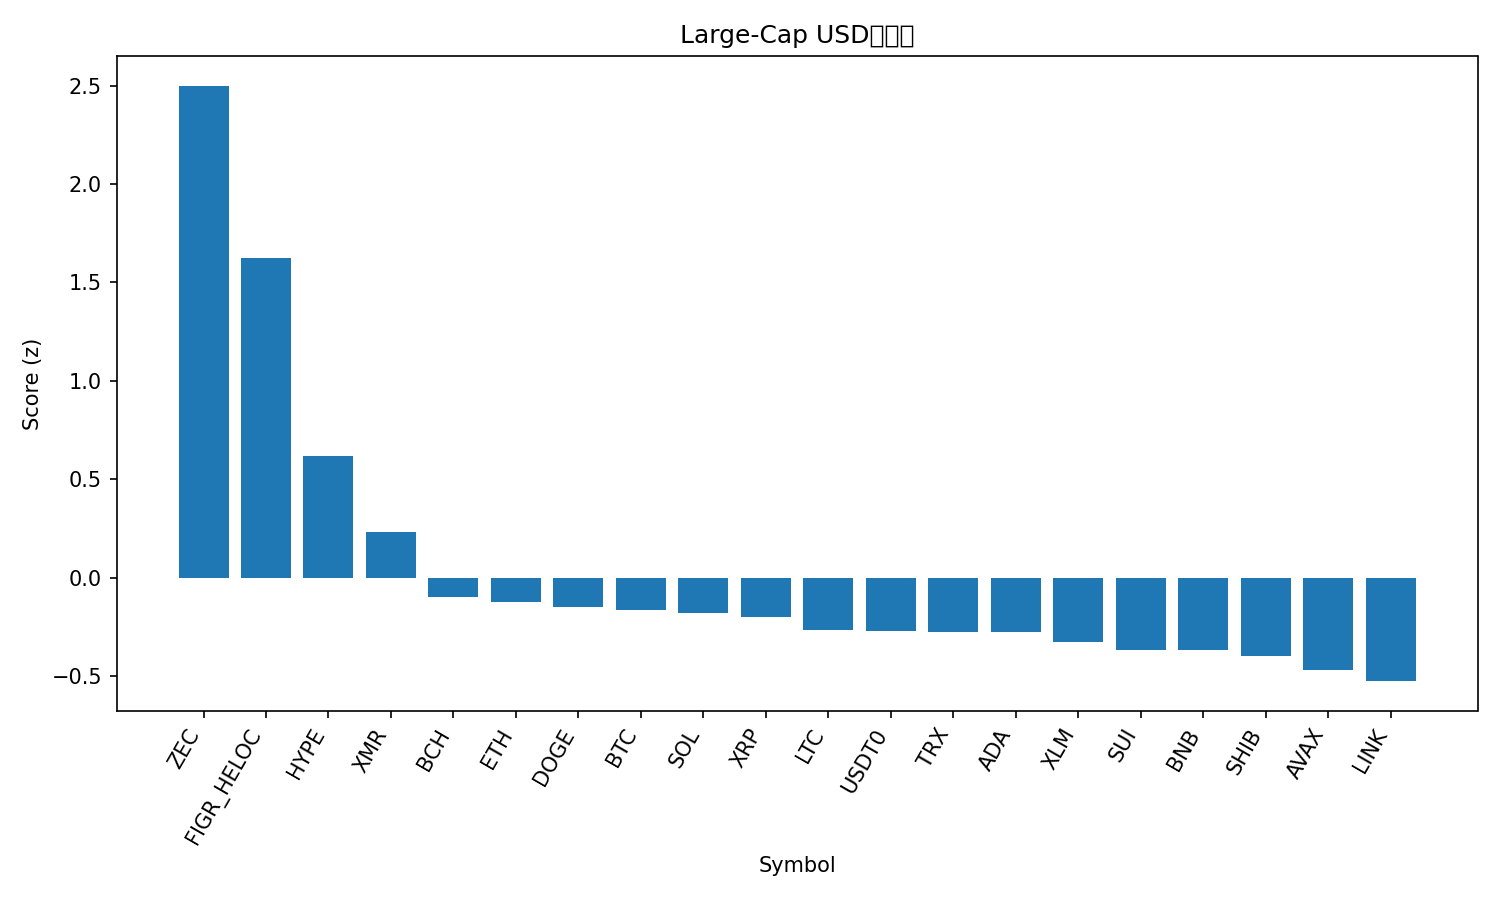

The data file committed next to this chart (first rows):
rank, name, symbol, price, pct_1h, pct_24h, pct_7d, pct_1h_vs_btc, pct_24h_vs_btc, pct_7d_vs_btc, market_cap_rank, market_cap, volume_usd, score
1, Zcash, ZEC, 355.2, 2.555, 30.18, 58.32, 2.605, 28.17, 53.57, 35, 5815308445, 1152995382, 2.499
2, Figure Heloc, FIGR_HELOC, 1.0, 0.0, 243.3, 0.0, 0.04932, 241.3, -4.757, 15, 13254517547, 1500, 1.625
3, Hyperliquid, HYPE, 47.44, 0.6457, 13.96, 23.89, 0.6951, 11.95, 19.13, 16, 12805562432, 647207239, 0.6162
4, Monero, XMR, 349.7, 0.4794, 4.482, 10.57, 0.5287, 2.47, 5.816, 32, 6441907221, 162782169, 0.23
5, Bitcoin Cash, BCH, 551.8, -0.2168, 8.731, 15.98, -0.1675, 6.719, 11.22, 18, 11004837533, 471486258, -0.1005
6, Ethereum, ETH, 4065, 0.06595, 3.341, 2, 0.1153, 1.329, -2.757, 2, 490648950772, 20518098634, -0.1266
7, Dogecoin, DOGE, 0.2026, 0.08618, 2.904, 2.779, 0.1355, 0.8916, -1.978, 9, 30689504671, 1228190056, -0.1511
8, Bitcoin, BTC, 113588, -0.04932, 2.012, 4.757, 0.0, 0.0, 0.0, 1, 2264487774834, 33644447149, -0.163
9, Solana, SOL, 199.1, -0.009079, 3.483, 4.109, 0.04024, 1.471, -0.6474, 6, 109402630240, 4063930372, -0.1786
10, XRP, XRP, 2.62, -0.134, 1.042, 9.227, -0.08472, -0.9703, 4.47, 4, 157543261827, 3112895475, -0.2026
11, Litecoin, LTC, 99.24, -0.1523, 2.951, 5.479, -0.103, 0.9394, 0.7217, 30, 7588546980, 388258565, -0.2652
12, USDT0, USDT0, 1.0, 0.006923, 0.094, 0.02255, 0.05624, -1.918, -4.734, 31, 7181294710, 196645570, -0.2693
13, TRON, TRX, 0.2996, 0.1318, 0.5612, -5.908, 0.1812, -1.451, -10.66, 10, 28369546941, 727293405, -0.2746
14, Cardano, ADA, 0.6751, -0.09728, 3.036, 2.321, -0.04796, 1.024, -2.435, 11, 24690097374, 608647071, -0.2769
15, Stellar, XLM, 0.3298, -0.1562, 1.06, 2.71, -0.1069, -0.9519, -2.047, 20, 10559082649, 139609059, -0.3257
16, Sui, SUI, 2.63, -0.1963, 3.938, 0.1772, -0.147, 1.926, -4.58, 22, 9532897117, 667410087, -0.3661
17, BNB, BNB, 1127, -0.1729, 1.348, 0.1966, -0.1236, -0.6635, -4.56, 5, 156825725013, 1373885664, -0.3689
18, Shiba Inu, SHIB, 1.043e-05, -0.3017, 2.832, 3.1, -0.2524, 0.8204, -1.657, 34, 6149927568, 118557891, -0.3994
19, Avalanche, AVAX, 20.28, -0.3112, 3.886, -1.832, -0.2619, 1.874, -6.589, 26, 8653747541, 484717104, -0.4717
20, Chainlink, LINK, 18.18, -0.5032, 0.9114, 4.181, -0.4539, -1.101, -0.5758, 17, 12667626739, 550236791, -0.526
21, Hedera, HBAR, 0.1787, -0.5953, 3.596, 4.207, -0.546, 1.584, -0.5496, 29, 7592527452, 126556508, -0.565
